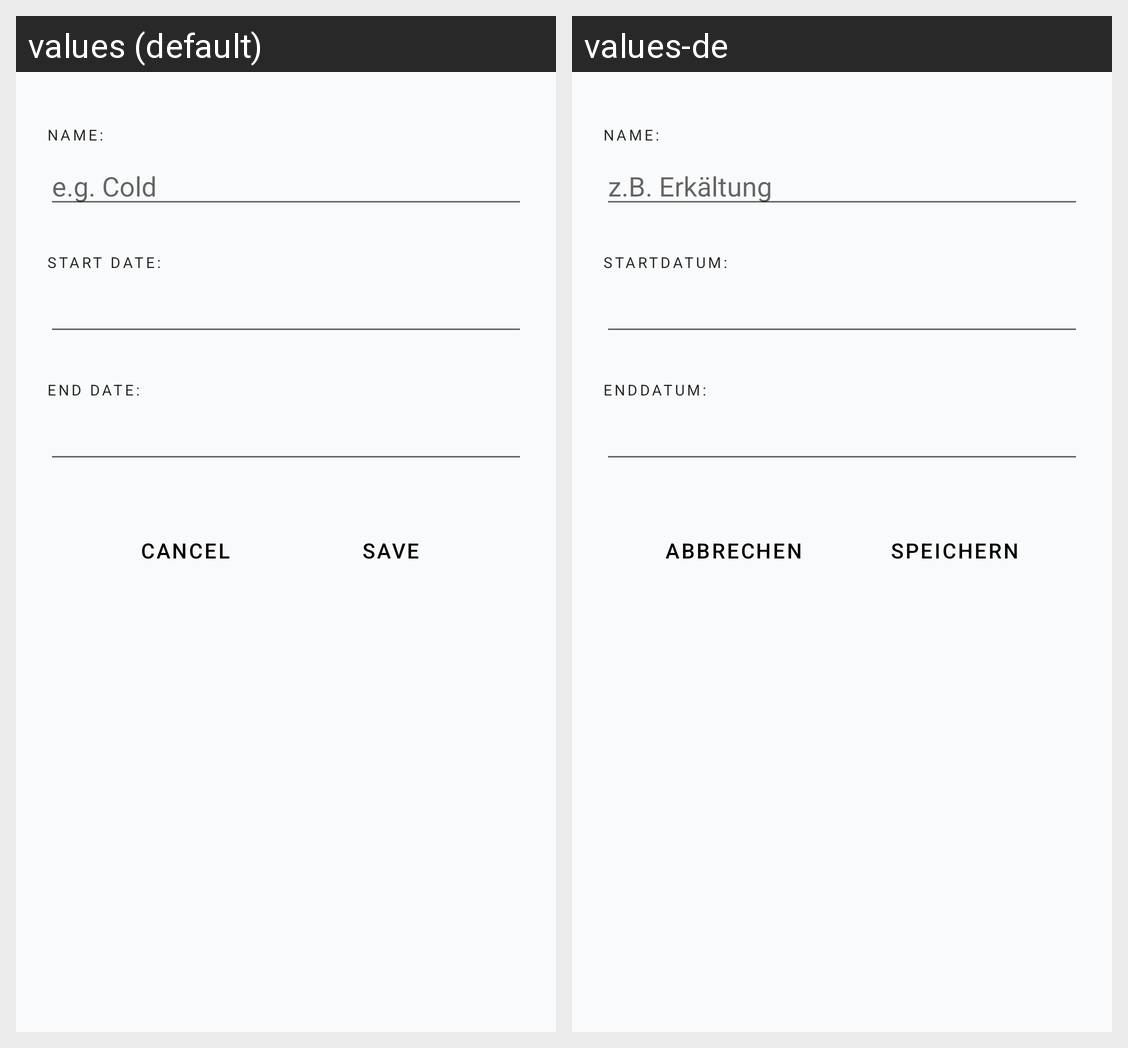

Translations of the strings shown on this Android screen, per locale in the grid:
Android screen res/layout/edit_impediment_fragment.xml rendered under 2 locales, left to right: values (default), values-de. Device: Nexus 5 (rendered at 1080×1920; each locale shown at half size, 540×960, under a caption strip naming it); theme MyTheme.DayNight.
Strings drawn on this screen, with the default value and each locale's value (text and hints the layout hard-codes, and strings that could not be matched under every locale, appear in the picture but are not listed):

workouts.edit_workout.name.overline
  values: Name:
  values-de: Name:

workouts.edit_impediment.name_hint
  values: e.g. Cold
  values-de: z.B. Erkältung

workouts.edit_workout.start_date.overline
  values: Start date:
  values-de: Startdatum:

workouts.edit_workout.end_date.overline
  values: End date:
  values-de: Enddatum:

global.action.cancel
  values: Cancel
  values-de: Abbrechen

global.action.save
  values: Save
  values-de: Speichern
